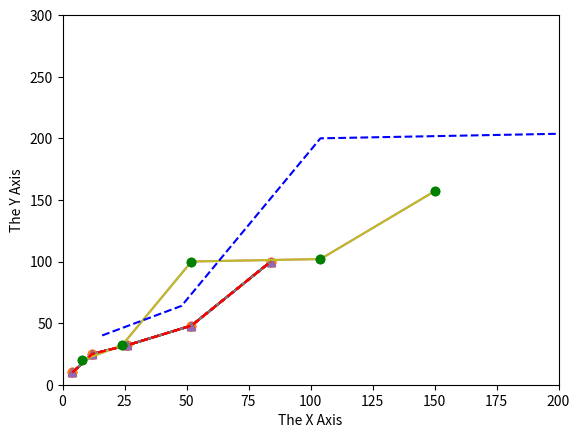

Reproduce this figure in Python.
import matplotlib.pyplot as plt
import numpy as np

X = np.array([4,12,26,52,84])
y = np.array([10, 25, 32, 48, 100])

plt.plot(X,y)

plt.plot(X,y,'red')

plt.plot(X,y,'green')

plt.plot(X,y,'r')

plt.plot(X,y,'g')

plt.plot(X,y,'b')

plt.plot(X,y,'b+')

plt.plot(X,y,'g*')

plt.plot(X,y,'ro')

plt.plot(X,y,'r^')

plt.plot(X,y,'r--')

plt.plot(X,y,'o--')

plt.plot(X,y,'^--')

plt.xlabel("The X Axis")
plt.ylabel("The Y Axis")
plt.plot(X,y,'^--')

plt.axis([0,200, 0,300])  # [xmin, xmax, ymin, ymax]
plt.plot(X,y,'^--')

X1 = np.array([8, 24, 52, 104, 150])
y1 = np.array([20, 32, 100, 102, 157])

plt.plot(X,y)
plt.plot(X1,y1)

plt.plot(X,y, X1,y1)

plt.plot(X,y, 'r--', X1,y1,'go')

%matplotlib inline

X2 = X1 * 2
y2 = y1 * 2

plt.plot(X,y, 'r--', X1,y1,'go', X2, y2, 'b--')

